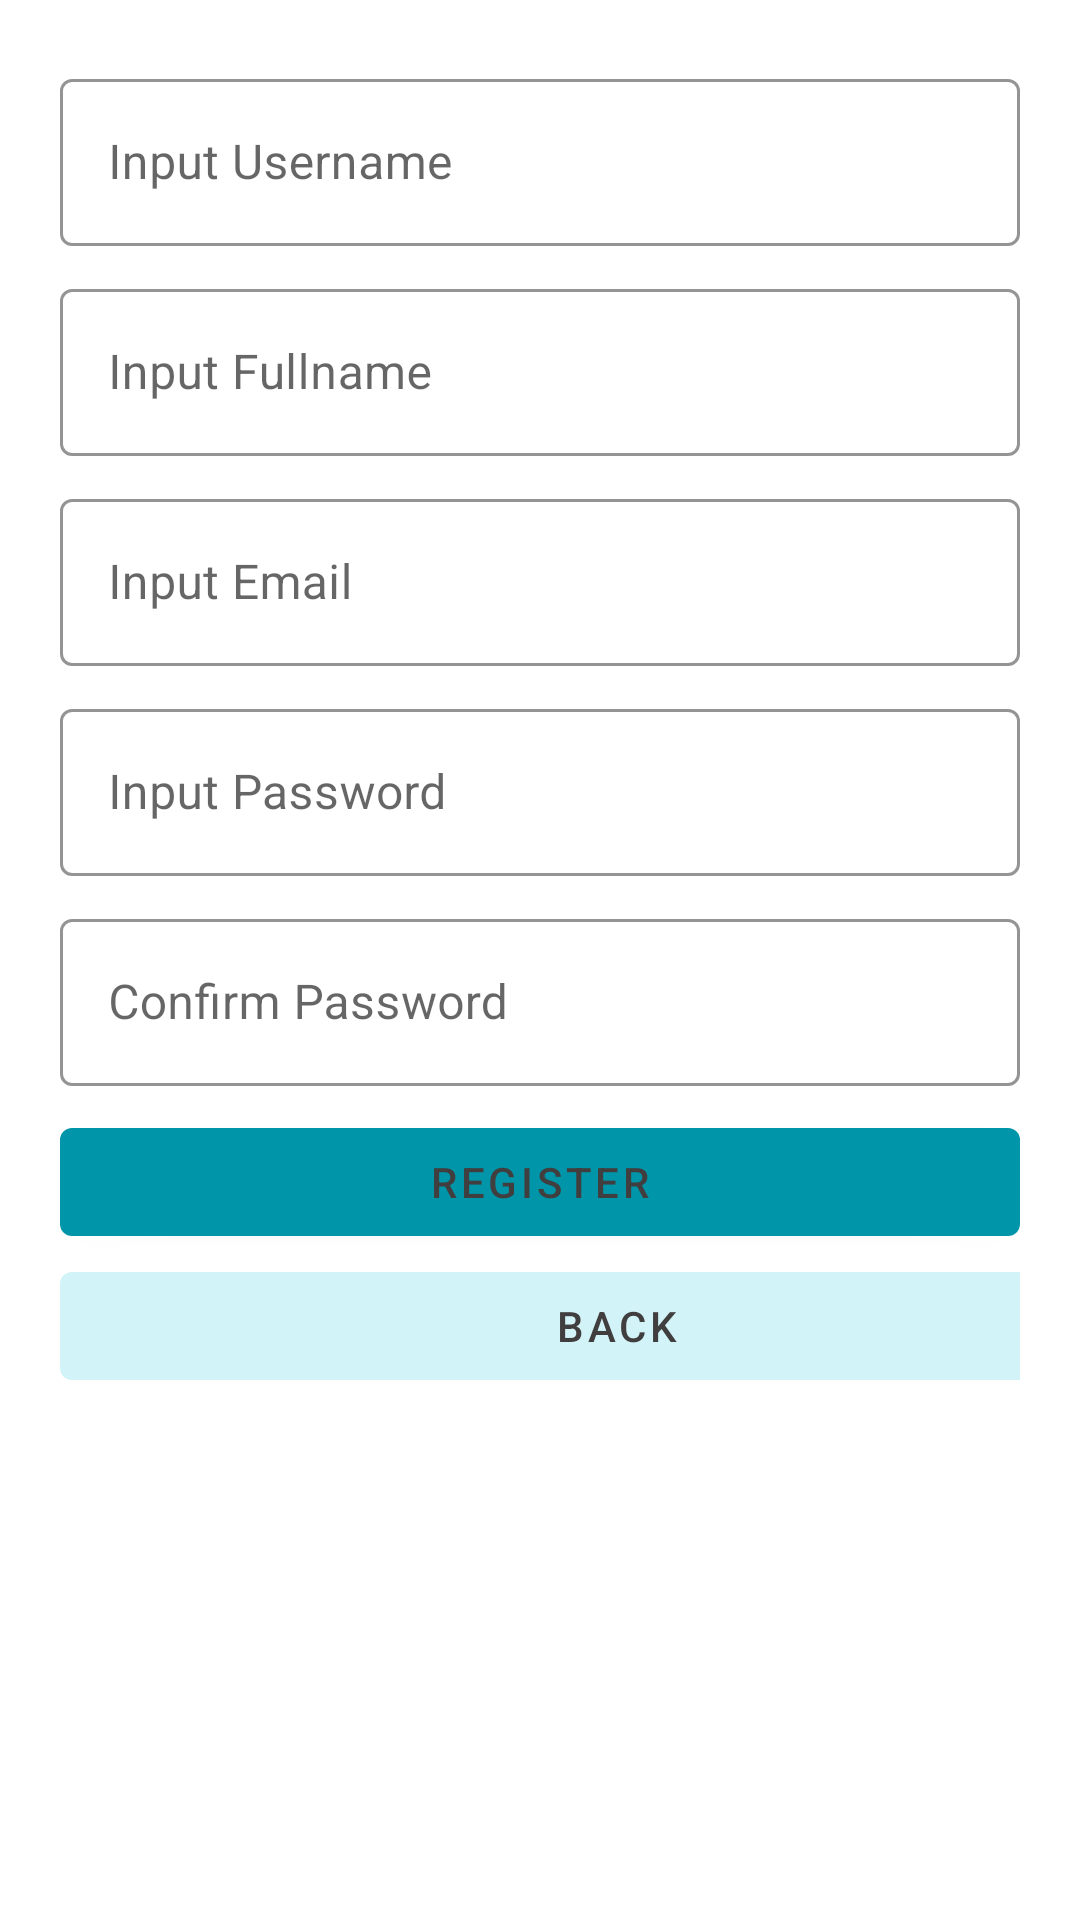

The Android layout XML behind this screen, and the referenced resources:
<!-- AndroidManifest.xml: application theme Theme.MyApp -->
<!-- res/layout/fragment_register.xml -->
<?xml version="1.0" encoding="utf-8"?>
<layout xmlns:android="http://schemas.android.com/apk/res/android"
    xmlns:tools="http://schemas.android.com/tools"
    tools:context=".ui.RegisterFragment">


    
    <ScrollView
        android:layout_width="match_parent"
        android:layout_height="match_parent">
        <LinearLayout
            android:padding="20dp"
            android:orientation="vertical"
            android:layout_width="match_parent"
            android:layout_height="match_parent">

            <com.google.android.material.textfield.TextInputLayout
                android:layout_width="match_parent"
                android:layout_height="wrap_content"
                android:hint="@string/username"
                style="@style/Widget.MyApp.TextInputLayout">

                <com.google.android.material.textfield.TextInputEditText
                    android:id="@+id/txtUsername"
                    android:layout_width="match_parent"
                    android:layout_height="wrap_content"
                    />

            </com.google.android.material.textfield.TextInputLayout>

            <com.google.android.material.textfield.TextInputLayout
                android:layout_width="match_parent"
                android:layout_height="wrap_content"
                android:hint="@string/fullname"
                style="@style/Widget.MyApp.TextInputLayout">

                <com.google.android.material.textfield.TextInputEditText
                    android:id="@+id/txtName"
                    android:layout_width="match_parent"
                    android:layout_height="wrap_content"
                    />

            </com.google.android.material.textfield.TextInputLayout>

            <com.google.android.material.textfield.TextInputLayout
                android:layout_width="match_parent"
                android:layout_height="wrap_content"
                android:hint="@string/email"
                style="@style/Widget.MyApp.TextInputLayout">

                <com.google.android.material.textfield.TextInputEditText
                    android:id="@+id/txtEmail"
                    android:layout_width="match_parent"
                    android:layout_height="wrap_content"
                    />

            </com.google.android.material.textfield.TextInputLayout>


            <com.google.android.material.textfield.TextInputLayout
                android:layout_width="match_parent"
                android:layout_height="wrap_content"
                android:hint="@string/password"
                style="@style/Widget.MyApp.TextInputLayout">

                <com.google.android.material.textfield.TextInputEditText
                    android:id="@+id/txtPassword"
                    android:layout_width="match_parent"
                    android:layout_height="wrap_content"
                    />

            </com.google.android.material.textfield.TextInputLayout>

            <com.google.android.material.textfield.TextInputLayout
                android:layout_width="match_parent"
                android:layout_height="wrap_content"
                android:hint="@string/passwordConfirmation"
                style="@style/Widget.MyApp.TextInputLayout">

                <com.google.android.material.textfield.TextInputEditText
                    android:id="@+id/txtConfirmPassword"
                    android:layout_width="match_parent"
                    android:layout_height="wrap_content"
                    />

            </com.google.android.material.textfield.TextInputLayout>

            <com.google.android.material.button.MaterialButton
                android:id="@+id/register"
                style="@style/Widget.MyApp.Button"
                android:layout_width="match_parent"
                android:layout_height="wrap_content"
                android:layout_alignParentEnd="true"
                android:layout_alignParentRight="true"
                android:text="@string/register" />

            <com.google.android.material.button.MaterialButton
                android:id="@+id/btnBack"
                style="@style/Widget.MyApp.Button.TextButton"
                android:layout_width="371dp"
                android:layout_height="wrap_content"
                android:layout_marginEnd="12dp"
                android:layout_marginRight="12dp"
                android:layout_toStartOf="@id/register"
                android:layout_toLeftOf="@id/register"
                android:text="@string/back" />

        </LinearLayout>
    </ScrollView>

</layout>
<!-- resources referenced by this layout -->
<resources>
  <string name="back" translatable="false">Back</string>
  <string name="email">Input Email</string>
  <string name="fullname">Input Fullname</string>
  <string name="password">Input Password</string>
  <string name="passwordConfirmation" translatable="false">Confirm Password</string>
  <string name="register">Register</string>
  <string name="username">Input Username</string>
  <style name="Widget.MyApp.Button" parent="Widget.MaterialComponents.Button">
          <item name="android:textColor">?android:attr/textColorPrimary</item>
          <item name="backgroundTint">?attr/colorPrimaryDark</item>
      </style>
  <style name="Widget.MyApp.Button.TextButton" parent="Widget.MaterialComponents.Button.TextButton">
          <item name="android:textColor">?android:attr/textColorPrimary</item>
          <item name="backgroundTint">@color/hintTextColor</item>
      </style>
  <style name="Widget.MyApp.TextInputLayout" parent="Widget.MaterialComponents.TextInputLayout.OutlinedBox">
          <item name="hintTextAppearance">@style/TextAppearance.MyApp.TextInputLayout.HintText</item>
          <item name="hintTextColor">@color/textColorPrimary</item>
          <item name="android:paddingBottom">8dp</item>
          <item name="boxStrokeColor">@color/textInputOutlineColor</item>
      </style>
  <style name="Theme.MyApp" parent="Theme.MaterialComponents.Light.NoActionBar">
          
          <item name="colorPrimary">@color/colorPrimary</item>
          <item name="colorPrimaryDark">@color/colorPrimaryDark</item>
          <item name="colorAccent">@color/colorAccent</item>
          <item name="android:windowLightStatusBar" tools:targetApi="m">true</item>
          <item name="android:textColorPrimary">@color/textColorPrimary</item>
      </style>
  <color name="hintTextColor">#D2F4F8</color>
  <style name="TextAppearance.MyApp.TextInputLayout.HintText" parent="TextAppearance.MaterialComponents.Subtitle2">
          <item name="android:textColor">@color/textInputOutlineColor</item>
      </style>
  <color name="textColorPrimary">#403E3E</color>
  <color name="textInputOutlineColor">#6ff9ff</color>
  <color name="colorPrimary">#6ff9ff</color>
  <color name="colorPrimaryDark">#0095a8</color>
  <color name="colorAccent">#26c6da</color>
</resources>
